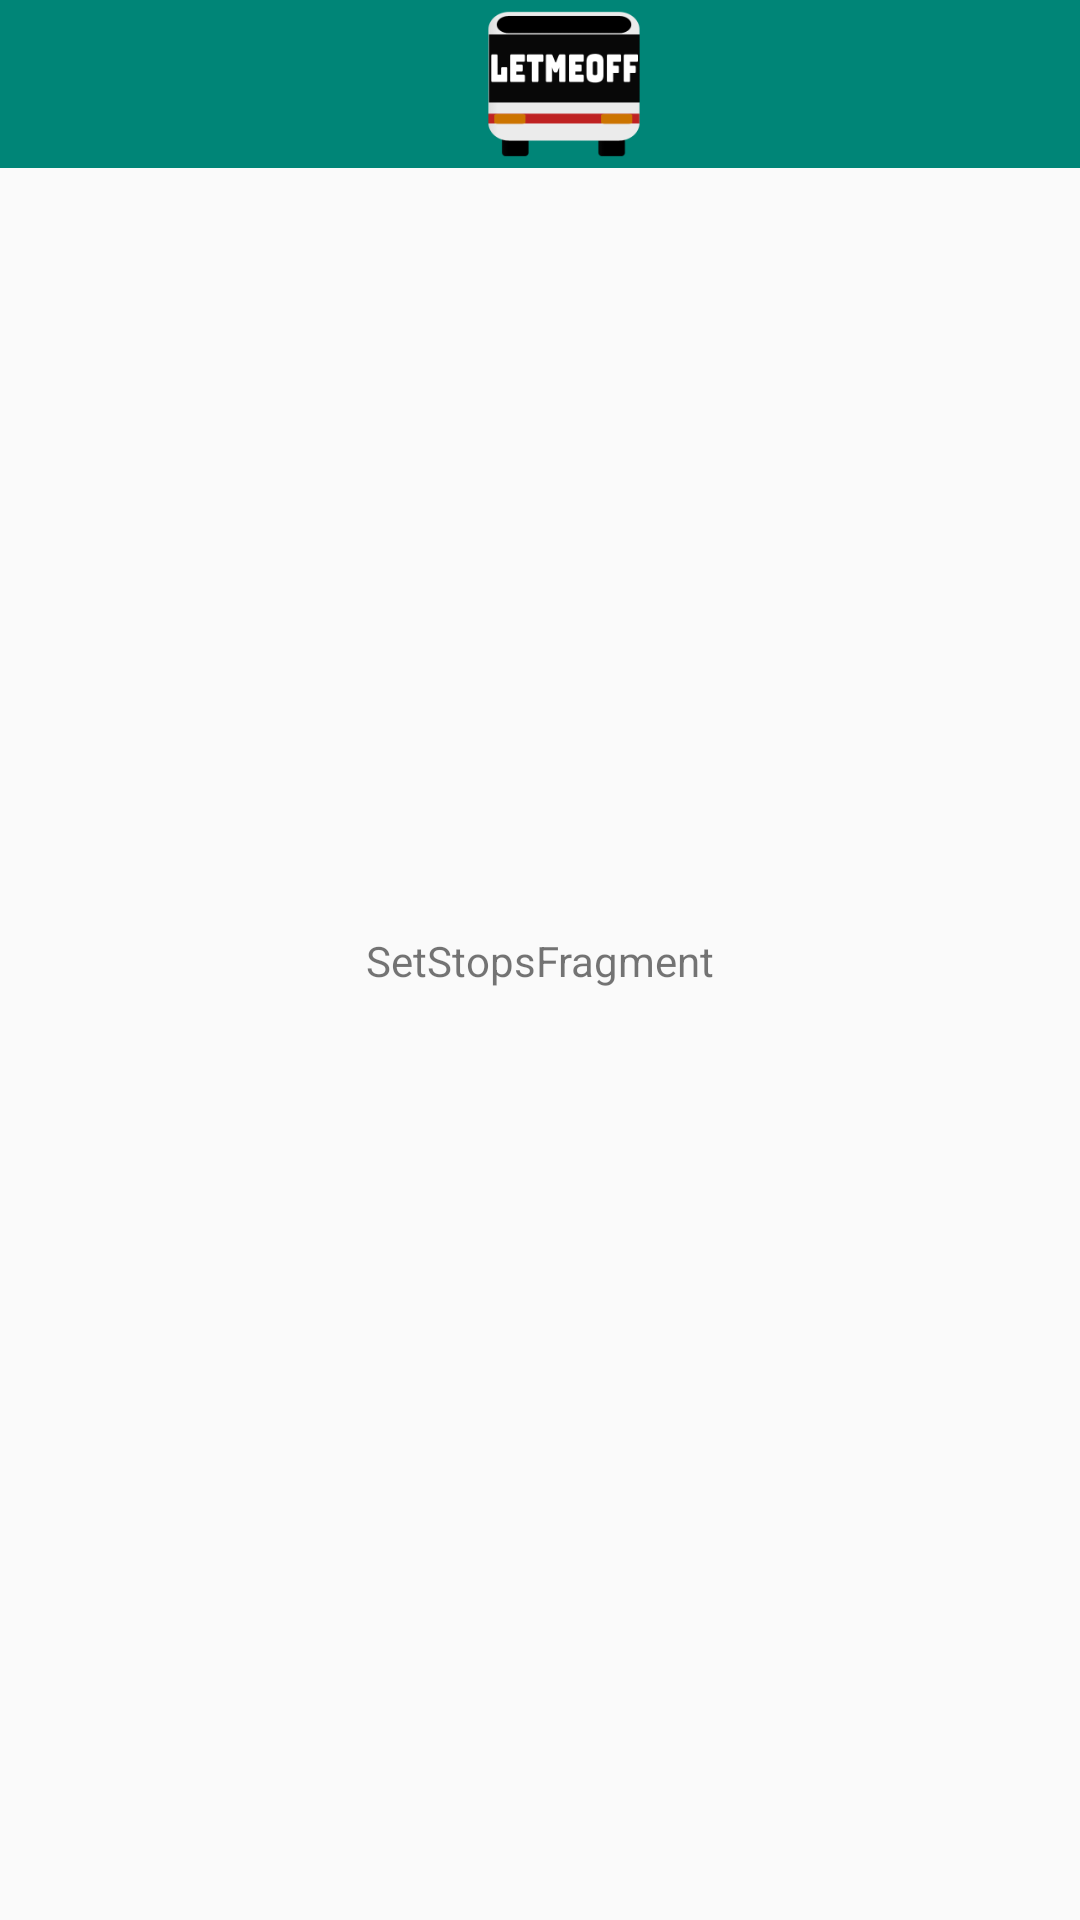

Write the Android layout XML for this screen, with the resource values it uses.
<!-- AndroidManifest.xml: application theme AppTheme -->
<!-- res/layout/activity_set_stop.xml -->
<?xml version="1.0" encoding="utf-8"?>
<android.support.constraint.ConstraintLayout
    xmlns:android="http://schemas.android.com/apk/res/android"
    xmlns:app="http://schemas.android.com/apk/res-auto"
    xmlns:tools="http://schemas.android.com/tools"

    android:id="@+id/setstops"
    android:layout_width="match_parent"
    android:layout_height="match_parent"
    tools:context=".ui.setstops.SetStopsFragment">


    <android.support.v7.widget.Toolbar
        android:id="@+id/toolbar"
        android:layout_width="match_parent"
        android:layout_height="?attr/actionBarSize"
        android:background="?attr/colorPrimary">
        <ImageView
            android:src="@drawable/header_image"
            android:layout_width="match_parent"
            android:layout_height="wrap_content" />
    </android.support.v7.widget.Toolbar>


    <TextView
        android:id="@+id/message"
        android:layout_width="wrap_content"
        android:layout_height="wrap_content"
        android:text="SetStopsFragment"
        app:layout_constraintBottom_toBottomOf="parent"
        app:layout_constraintEnd_toEndOf="parent"
        app:layout_constraintStart_toStartOf="parent"
        app:layout_constraintTop_toTopOf="parent" />

</android.support.constraint.ConstraintLayout>
<!-- resources referenced by this layout -->
<resources>
  <!-- drawable header_image: png bitmap (drawable, 4734 bytes) -->
  <style name="AppTheme" parent="Theme.AppCompat.Light.DarkActionBar">
          
          <item name="colorPrimary">@color/colorPrimary</item>
          <item name="colorPrimaryDark">@color/colorPrimaryDark</item>
          <item name="colorAccent">@color/colorAccent</item>
      </style>
  <color name="colorPrimary">#008577</color>
  <color name="colorPrimaryDark">#00574B</color>
  <color name="colorAccent">#D81B60</color>
</resources>
